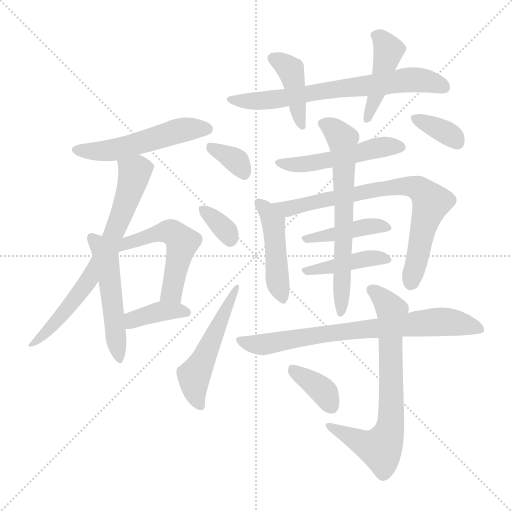
t = 0.00 s
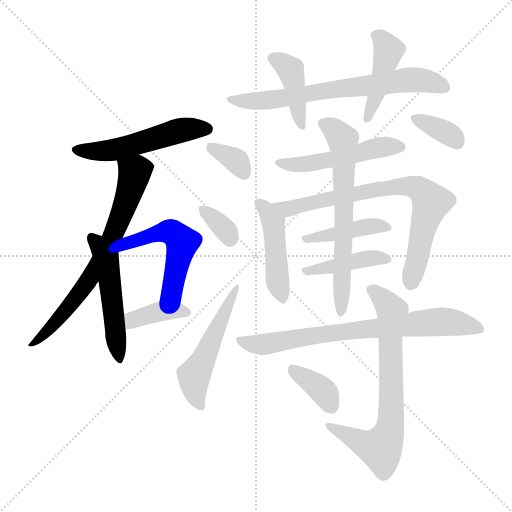
t = 2.79 s
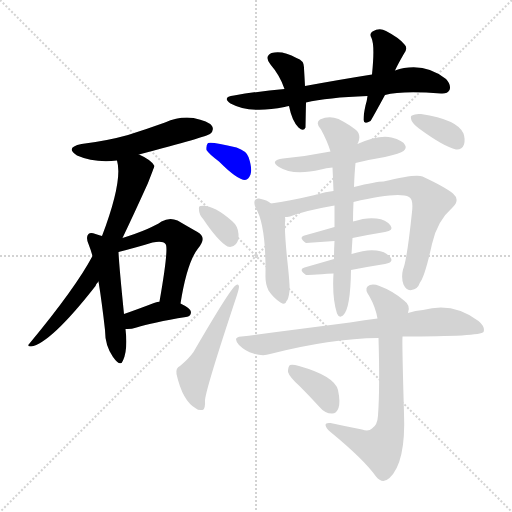
t = 5.59 s
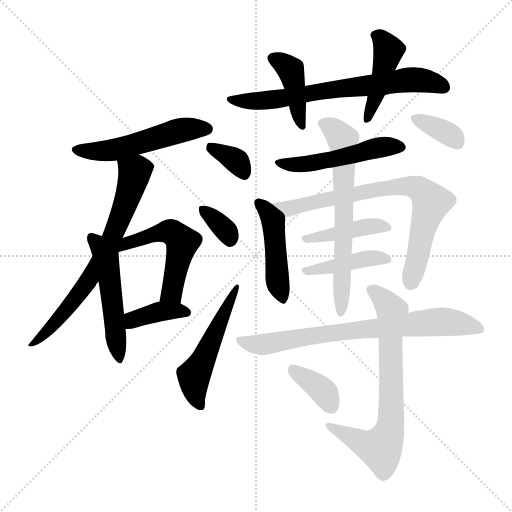
t = 8.38 s
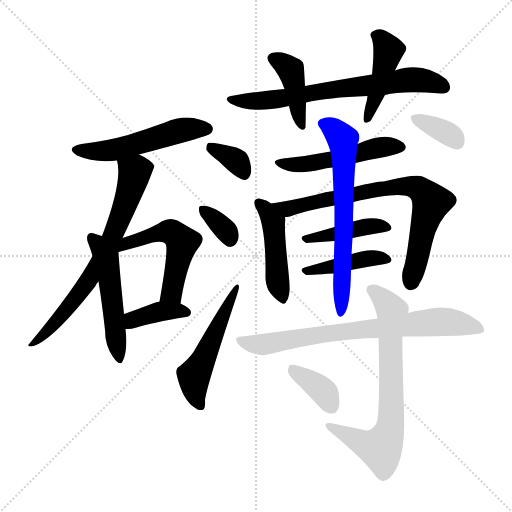
t = 11.17 s
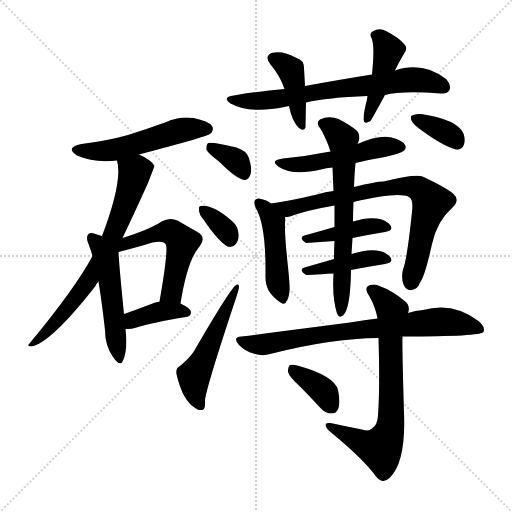
t = 13.97 s

The animated SVG that drew these frames (rendered in a browser with its animation timeline set to each time). Animation: 21 CSS @keyframes rules; one cycle of 13.97 s.

<svg version="1.1" viewBox="0 0 1024 1024" xmlns="http://www.w3.org/2000/svg">
  <g stroke="lightgray" stroke-dasharray="1,1" stroke-width="1" transform="scale(4, 4)">
    <line x1="0" y1="0" x2="256" y2="256"></line>
    <line x1="256" y1="0" x2="0" y2="256"></line>
    <line x1="128" y1="0" x2="128" y2="256"></line>
    <line x1="0" y1="128" x2="256" y2="128"></line>
  </g>
<g transform="scale(1, -1) translate(0, -900)">
   <style type="text/css">
    @keyframes keyframes0 {
      from {
       stroke: blue;
       stroke-dashoffset: 520;
       stroke-width: 128;
       }
       63% {
       animation-timing-function: step-end;
       stroke: blue;
       stroke-dashoffset: 0;
       stroke-width: 128;
       }
       to {
       stroke: black;
       stroke-width: 1024;
       }
       }
       #make-me-a-hanzi-animation-0 {
         animation: keyframes0 0.673177s both;
         animation-delay: 0.000000s;
         animation-timing-function: linear;
       }
    @keyframes keyframes1 {
      from {
       stroke: blue;
       stroke-dashoffset: 696;
       stroke-width: 128;
       }
       69% {
       animation-timing-function: step-end;
       stroke: blue;
       stroke-dashoffset: 0;
       stroke-width: 128;
       }
       to {
       stroke: black;
       stroke-width: 1024;
       }
       }
       #make-me-a-hanzi-animation-1 {
         animation: keyframes1 0.816406s both;
         animation-delay: 0.673177s;
         animation-timing-function: linear;
       }
    @keyframes keyframes2 {
      from {
       stroke: blue;
       stroke-dashoffset: 507;
       stroke-width: 128;
       }
       62% {
       animation-timing-function: step-end;
       stroke: blue;
       stroke-dashoffset: 0;
       stroke-width: 128;
       }
       to {
       stroke: black;
       stroke-width: 1024;
       }
       }
       #make-me-a-hanzi-animation-2 {
         animation: keyframes2 0.662598s both;
         animation-delay: 1.489583s;
         animation-timing-function: linear;
       }
    @keyframes keyframes3 {
      from {
       stroke: blue;
       stroke-dashoffset: 514;
       stroke-width: 128;
       }
       63% {
       animation-timing-function: step-end;
       stroke: blue;
       stroke-dashoffset: 0;
       stroke-width: 128;
       }
       to {
       stroke: black;
       stroke-width: 1024;
       }
       }
       #make-me-a-hanzi-animation-3 {
         animation: keyframes3 0.668294s both;
         animation-delay: 2.152181s;
         animation-timing-function: linear;
       }
    @keyframes keyframes4 {
      from {
       stroke: blue;
       stroke-dashoffset: 380;
       stroke-width: 128;
       }
       55% {
       animation-timing-function: step-end;
       stroke: blue;
       stroke-dashoffset: 0;
       stroke-width: 128;
       }
       to {
       stroke: black;
       stroke-width: 1024;
       }
       }
       #make-me-a-hanzi-animation-4 {
         animation: keyframes4 0.559245s both;
         animation-delay: 2.820475s;
         animation-timing-function: linear;
       }
    @keyframes keyframes5 {
      from {
       stroke: blue;
       stroke-dashoffset: 687;
       stroke-width: 128;
       }
       69% {
       animation-timing-function: step-end;
       stroke: blue;
       stroke-dashoffset: 0;
       stroke-width: 128;
       }
       to {
       stroke: black;
       stroke-width: 1024;
       }
       }
       #make-me-a-hanzi-animation-5 {
         animation: keyframes5 0.809082s both;
         animation-delay: 3.379720s;
         animation-timing-function: linear;
       }
    @keyframes keyframes6 {
      from {
       stroke: blue;
       stroke-dashoffset: 411;
       stroke-width: 128;
       }
       57% {
       animation-timing-function: step-end;
       stroke: blue;
       stroke-dashoffset: 0;
       stroke-width: 128;
       }
       to {
       stroke: black;
       stroke-width: 1024;
       }
       }
       #make-me-a-hanzi-animation-6 {
         animation: keyframes6 0.584473s both;
         animation-delay: 4.188802s;
         animation-timing-function: linear;
       }
    @keyframes keyframes7 {
      from {
       stroke: blue;
       stroke-dashoffset: 433;
       stroke-width: 128;
       }
       58% {
       animation-timing-function: step-end;
       stroke: blue;
       stroke-dashoffset: 0;
       stroke-width: 128;
       }
       to {
       stroke: black;
       stroke-width: 1024;
       }
       }
       #make-me-a-hanzi-animation-7 {
         animation: keyframes7 0.602376s both;
         animation-delay: 4.773275s;
         animation-timing-function: linear;
       }
    @keyframes keyframes8 {
      from {
       stroke: blue;
       stroke-dashoffset: 346;
       stroke-width: 128;
       }
       53% {
       animation-timing-function: step-end;
       stroke: blue;
       stroke-dashoffset: 0;
       stroke-width: 128;
       }
       to {
       stroke: black;
       stroke-width: 1024;
       }
       }
       #make-me-a-hanzi-animation-8 {
         animation: keyframes8 0.531576s both;
         animation-delay: 5.375651s;
         animation-timing-function: linear;
       }
    @keyframes keyframes9 {
      from {
       stroke: blue;
       stroke-dashoffset: 339;
       stroke-width: 128;
       }
       52% {
       animation-timing-function: step-end;
       stroke: blue;
       stroke-dashoffset: 0;
       stroke-width: 128;
       }
       to {
       stroke: black;
       stroke-width: 1024;
       }
       }
       #make-me-a-hanzi-animation-9 {
         animation: keyframes9 0.525879s both;
         animation-delay: 5.907227s;
         animation-timing-function: linear;
       }
    @keyframes keyframes10 {
      from {
       stroke: blue;
       stroke-dashoffset: 515;
       stroke-width: 128;
       }
       63% {
       animation-timing-function: step-end;
       stroke: blue;
       stroke-dashoffset: 0;
       stroke-width: 128;
       }
       to {
       stroke: black;
       stroke-width: 1024;
       }
       }
       #make-me-a-hanzi-animation-10 {
         animation: keyframes10 0.669108s both;
         animation-delay: 6.433105s;
         animation-timing-function: linear;
       }
    @keyframes keyframes11 {
      from {
       stroke: blue;
       stroke-dashoffset: 498;
       stroke-width: 128;
       }
       62% {
       animation-timing-function: step-end;
       stroke: blue;
       stroke-dashoffset: 0;
       stroke-width: 128;
       }
       to {
       stroke: black;
       stroke-width: 1024;
       }
       }
       #make-me-a-hanzi-animation-11 {
         animation: keyframes11 0.655273s both;
         animation-delay: 7.102214s;
         animation-timing-function: linear;
       }
    @keyframes keyframes12 {
      from {
       stroke: blue;
       stroke-dashoffset: 454;
       stroke-width: 128;
       }
       60% {
       animation-timing-function: step-end;
       stroke: blue;
       stroke-dashoffset: 0;
       stroke-width: 128;
       }
       to {
       stroke: black;
       stroke-width: 1024;
       }
       }
       #make-me-a-hanzi-animation-12 {
         animation: keyframes12 0.619466s both;
         animation-delay: 7.757487s;
         animation-timing-function: linear;
       }
    @keyframes keyframes13 {
      from {
       stroke: blue;
       stroke-dashoffset: 754;
       stroke-width: 128;
       }
       71% {
       animation-timing-function: step-end;
       stroke: blue;
       stroke-dashoffset: 0;
       stroke-width: 128;
       }
       to {
       stroke: black;
       stroke-width: 1024;
       }
       }
       #make-me-a-hanzi-animation-13 {
         animation: keyframes13 0.863607s both;
         animation-delay: 8.376953s;
         animation-timing-function: linear;
       }
    @keyframes keyframes14 {
      from {
       stroke: blue;
       stroke-dashoffset: 414;
       stroke-width: 128;
       }
       57% {
       animation-timing-function: step-end;
       stroke: blue;
       stroke-dashoffset: 0;
       stroke-width: 128;
       }
       to {
       stroke: black;
       stroke-width: 1024;
       }
       }
       #make-me-a-hanzi-animation-14 {
         animation: keyframes14 0.586914s both;
         animation-delay: 9.240560s;
         animation-timing-function: linear;
       }
    @keyframes keyframes15 {
      from {
       stroke: blue;
       stroke-dashoffset: 419;
       stroke-width: 128;
       }
       58% {
       animation-timing-function: step-end;
       stroke: blue;
       stroke-dashoffset: 0;
       stroke-width: 128;
       }
       to {
       stroke: black;
       stroke-width: 1024;
       }
       }
       #make-me-a-hanzi-animation-15 {
         animation: keyframes15 0.590983s both;
         animation-delay: 9.827474s;
         animation-timing-function: linear;
       }
    @keyframes keyframes16 {
      from {
       stroke: blue;
       stroke-dashoffset: 649;
       stroke-width: 128;
       }
       68% {
       animation-timing-function: step-end;
       stroke: blue;
       stroke-dashoffset: 0;
       stroke-width: 128;
       }
       to {
       stroke: black;
       stroke-width: 1024;
       }
       }
       #make-me-a-hanzi-animation-16 {
         animation: keyframes16 0.778158s both;
         animation-delay: 10.418457s;
         animation-timing-function: linear;
       }
    @keyframes keyframes17 {
      from {
       stroke: blue;
       stroke-dashoffset: 354;
       stroke-width: 128;
       }
       54% {
       animation-timing-function: step-end;
       stroke: blue;
       stroke-dashoffset: 0;
       stroke-width: 128;
       }
       to {
       stroke: black;
       stroke-width: 1024;
       }
       }
       #make-me-a-hanzi-animation-17 {
         animation: keyframes17 0.538086s both;
         animation-delay: 11.196615s;
         animation-timing-function: linear;
       }
    @keyframes keyframes18 {
      from {
       stroke: blue;
       stroke-dashoffset: 743;
       stroke-width: 128;
       }
       71% {
       animation-timing-function: step-end;
       stroke: blue;
       stroke-dashoffset: 0;
       stroke-width: 128;
       }
       to {
       stroke: black;
       stroke-width: 1024;
       }
       }
       #make-me-a-hanzi-animation-18 {
         animation: keyframes18 0.854655s both;
         animation-delay: 11.734701s;
         animation-timing-function: linear;
       }
    @keyframes keyframes19 {
      from {
       stroke: blue;
       stroke-dashoffset: 709;
       stroke-width: 128;
       }
       70% {
       animation-timing-function: step-end;
       stroke: blue;
       stroke-dashoffset: 0;
       stroke-width: 128;
       }
       to {
       stroke: black;
       stroke-width: 1024;
       }
       }
       #make-me-a-hanzi-animation-19 {
         animation: keyframes19 0.826986s both;
         animation-delay: 12.589355s;
         animation-timing-function: linear;
       }
    @keyframes keyframes20 {
      from {
       stroke: blue;
       stroke-dashoffset: 367;
       stroke-width: 128;
       }
       54% {
       animation-timing-function: step-end;
       stroke: blue;
       stroke-dashoffset: 0;
       stroke-width: 128;
       }
       to {
       stroke: black;
       stroke-width: 1024;
       }
       }
       #make-me-a-hanzi-animation-20 {
         animation: keyframes20 0.548665s both;
         animation-delay: 13.416341s;
         animation-timing-function: linear;
       }
</style>
<path d="M 278.0 591.0 Q 414.0 627.0 420.0 632.0 Q 429.0 639.0 424.0 648.0 Q 417.0 658.0 387.0 664.0 Q 359.0 668.0 330.0 655.0 Q 294.0 642.0 256.0 630.0 Q 213.0 618.0 163.0 612.0 Q 129.0 605.0 154.0 589.0 Q 188.0 574.0 234.0 579.0 L 278.0 591.0 Z" fill="lightgray"></path> 
<path d="M 245.0 424.0 Q 267.0 470.0 296.0 534.0 Q 308.0 565.0 309.0 568.0 Q 303.0 580.0 278.0 591.0 C 251.0 604.0 229.0 609.0 234.0 579.0 Q 246.0 539.0 204.0 428.0 L 185.0 388.0 Q 151.0 324.0 59.0 213.0 Q 53.0 207.0 62.0 207.0 Q 101.0 213.0 191.0 328.0 Q 192.0 332.0 197.0 337.0 L 245.0 424.0 Z" fill="lightgray"></path> 
<path d="M 204.0 428.0 Q 200.0 429.0 191.0 432.0 Q 181.0 436.0 177.0 432.0 Q 171.0 426.0 177.0 412.0 Q 181.0 402.0 185.0 388.0 L 197.0 337.0 Q 204.0 294.0 210.0 240.0 Q 210.0 209.0 226.0 186.0 Q 241.0 165.0 246.0 179.0 Q 256.0 200.0 251.0 242.0 L 248.0 272.0 Q 238.0 371.0 237.0 396.0 L 204.0 428.0 Z" fill="lightgray"></path> 
<path d="M 361.0 293.0 Q 374.0 375.0 396.0 403.0 Q 415.0 425.0 395.0 436.0 Q 379.0 445.0 355.0 459.0 Q 339.0 466.0 323.0 457.0 Q 302.0 442.0 245.0 424.0 C 210.0 413.0 208.0 388.0 237.0 396.0 Q 276.0 406.0 305.0 415.0 Q 326.0 419.0 331.0 412.0 Q 338.0 405.0 319.0 297.0 C 314.0 267.0 356.0 263.0 361.0 293.0 Z" fill="lightgray"></path> 
<path d="M 251.0 242.0 Q 261.0 241.0 273.0 245.0 Q 304.0 255.0 372.0 266.0 Q 382.0 267.0 382.0 276.0 Q 382.0 283.0 361.0 293.0 L 319.0 297.0 Q 312.0 296.0 308.0 294.0 Q 274.0 281.0 248.0 272.0 C 220.0 262.0 221.0 243.0 251.0 242.0 Z" fill="lightgray"></path> 
<path d="M 770.0 710.0 Q 803.0 719.0 882.0 713.0 Q 895.0 712.0 899.0 720.0 Q 903.0 730.0 892.0 742.0 Q 855.0 772.0 808.0 764.0 Q 799.0 763.0 790.0 759.0 L 744.0 751.0 Q 681.0 741.0 610.0 728.0 L 569.0 722.0 Q 520.0 718.0 468.0 709.0 Q 443.0 706.0 461.0 693.0 Q 500.0 672.0 569.0 686.0 Q 572.0 687.0 578.0 688.0 L 612.0 695.0 Q 654.0 705.0 735.0 708.0 L 770.0 710.0 Z" fill="lightgray"></path> 
<path d="M 610.0 728.0 Q 609.0 747.0 608.0 763.0 Q 609.0 779.0 593.0 784.0 Q 565.0 800.0 543.0 794.0 Q 528.0 787.0 541.0 771.0 Q 560.0 749.0 569.0 722.0 L 578.0 688.0 Q 584.0 658.0 597.0 645.0 Q 607.0 636.0 611.0 645.0 Q 611.0 648.0 612.0 695.0 L 610.0 728.0 Z" fill="lightgray"></path> 
<path d="M 790.0 759.0 Q 796.0 772.0 807.0 791.0 Q 817.0 804.0 809.0 811.0 Q 799.0 824.0 772.0 838.0 Q 759.0 845.0 745.0 837.0 Q 738.0 833.0 743.0 824.0 Q 750.0 809.0 744.0 751.0 L 735.0 708.0 Q 734.0 699.0 731.0 689.0 Q 727.0 671.0 727.0 660.0 Q 728.0 650.0 741.0 658.0 Q 745.0 664.0 770.0 710.0 L 790.0 759.0 Z" fill="lightgray"></path> 
<path d="M 438.0 577.0 Q 475.0 540.0 490.0 540.0 Q 497.0 541.0 501.0 551.0 Q 505.0 563.0 497.0 586.0 Q 493.0 598.0 473.0 605.0 Q 424.0 617.0 416.0 614.0 Q 412.0 610.0 413.0 600.0 Q 417.0 593.0 438.0 577.0 Z" fill="lightgray"></path> 
<path d="M 407.0 461.0 Q 435.0 419.0 455.0 407.0 Q 465.0 404.0 472.0 412.0 Q 478.0 419.0 477.0 432.0 Q 476.0 448.0 464.0 458.0 Q 425.0 492.0 401.0 488.0 Q 397.0 488.0 398.0 480.0 Q 398.0 471.0 407.0 461.0 Z" fill="lightgray"></path> 
<path d="M 360.0 168.0 Q 351.0 164.0 353.0 152.0 Q 365.0 98.0 392.0 83.0 Q 396.0 79.0 405.0 80.0 Q 411.0 81.0 410.0 100.0 Q 413.0 127.0 474.0 310.0 Q 478.0 323.0 478.0 327.0 Q 477.0 334.0 471.0 329.0 Q 459.0 320.0 387.0 196.0 Q 378.0 183.0 360.0 168.0 Z" fill="lightgray"></path> 
<path d="M 711.0 574.0 Q 739.0 581.0 770.0 586.0 Q 801.0 593.0 807.0 598.0 Q 814.0 604.0 810.0 610.0 Q 806.0 619.0 783.0 625.0 Q 758.0 631.0 715.0 612.0 L 661.0 597.0 Q 616.0 588.0 566.0 583.0 Q 538.0 579.0 558.0 566.0 Q 586.0 548.0 642.0 561.0 Q 652.0 564.0 665.0 565.0 L 711.0 574.0 Z" fill="lightgray"></path> 
<path d="M 542.0 493.0 Q 535.0 500.0 518.0 503.0 Q 514.0 504.0 510.0 500.0 Q 507.0 494.0 511.0 485.0 Q 532.0 451.0 531.0 352.0 Q 530.0 333.0 537.0 319.0 Q 547.0 304.0 561.0 295.0 Q 571.0 289.0 573.0 298.0 Q 577.0 301.0 579.0 318.0 Q 580.0 328.0 576.0 366.0 Q 569.0 430.0 570.0 455.0 Q 571.0 461.0 570.0 466.0 C 570.0 473.0 566.0 475.0 542.0 493.0 Z" fill="lightgray"></path> 
<path d="M 707.0 496.0 Q 797.0 517.0 818.0 506.0 Q 827.0 502.0 824.0 476.0 Q 814.0 380.0 806.0 361.0 Q 802.0 345.0 807.0 331.0 Q 813.0 318.0 823.0 320.0 Q 835.0 321.0 840.0 335.0 Q 850.0 348.0 864.0 412.0 Q 874.0 458.0 905.0 485.0 Q 921.0 500.0 906.0 513.0 Q 890.0 526.0 845.0 547.0 Q 832.0 553.0 767.0 537.0 Q 752.0 537.0 708.0 526.0 L 667.0 518.0 Q 651.0 517.0 634.0 511.0 Q 579.0 498.0 542.0 493.0 C 512.0 489.0 541.0 460.0 570.0 466.0 Q 574.0 466.0 580.0 467.0 Q 611.0 479.0 669.0 489.0 L 707.0 496.0 Z" fill="lightgray"></path> 
<path d="M 705.0 424.0 Q 739.0 431.0 770.0 436.0 Q 788.0 439.0 781.0 449.0 Q 772.0 461.0 753.0 463.0 Q 734.0 466.0 706.0 457.0 L 669.0 446.0 Q 638.0 437.0 609.0 429.0 Q 596.0 425.0 612.0 414.0 L 669.0 418.0 L 705.0 424.0 Z" fill="lightgray"></path> 
<path d="M 702.0 360.0 Q 738.0 367.0 770.0 372.0 Q 788.0 375.0 781.0 385.0 Q 772.0 397.0 753.0 399.0 Q 734.0 402.0 703.0 392.0 L 668.0 382.0 Q 637.0 373.0 609.0 365.0 Q 596.0 361.0 612.0 350.0 Q 613.0 350.0 667.0 353.0 L 702.0 360.0 Z" fill="lightgray"></path> 
<path d="M 667.0 353.0 Q 664.0 304.0 674.0 273.0 Q 678.0 263.0 686.0 269.0 Q 701.0 282.0 702.0 360.0 L 703.0 392.0 Q 704.0 408.0 705.0 424.0 L 706.0 457.0 Q 706.0 476.0 707.0 496.0 L 708.0 526.0 Q 709.0 554.0 711.0 574.0 L 715.0 612.0 Q 715.0 613.0 716.0 614.0 Q 723.0 630.0 712.0 640.0 Q 700.0 650.0 677.0 662.0 Q 658.0 669.0 640.0 661.0 Q 630.0 654.0 642.0 641.0 Q 655.0 617.0 661.0 597.0 L 665.0 565.0 Q 666.0 543.0 667.0 518.0 L 669.0 489.0 Q 669.0 470.0 669.0 446.0 L 669.0 418.0 Q 668.0 400.0 668.0 382.0 L 667.0 353.0 Z" fill="lightgray"></path> 
<path d="M 838.0 643.0 Q 887.0 607.0 912.0 601.0 Q 924.0 600.0 928.0 611.0 Q 931.0 621.0 927.0 633.0 Q 915.0 661.0 842.0 672.0 Q 830.0 673.0 824.0 669.0 Q 820.0 668.0 823.0 659.0 Q 826.0 652.0 838.0 643.0 Z" fill="lightgray"></path> 
<path d="M 805.0 227.0 Q 961.0 227.0 967.0 236.0 Q 971.0 246.0 957.0 258.0 Q 906.0 297.0 846.0 280.0 Q 831.0 279.0 816.0 274.0 L 755.0 263.0 Q 730.0 260.0 700.0 255.0 Q 600.0 242.0 483.0 227.0 Q 464.0 226.0 478.0 210.0 Q 491.0 197.0 507.0 193.0 Q 526.0 187.0 540.0 192.0 Q 661.0 223.0 757.0 224.0 L 805.0 227.0 Z" fill="lightgray"></path> 
<path d="M 724.0 41.0 Q 693.0 47.0 661.0 54.0 Q 651.0 55.0 651.0 50.0 Q 652.0 43.0 661.0 36.0 Q 728.0 -19.0 752.0 -53.0 Q 765.0 -69.0 779.0 -56.0 Q 812.0 -25.0 808.0 74.0 Q 804.0 210.0 805.0 227.0 L 816.0 274.0 Q 822.0 289.0 808.0 299.0 Q 786.0 318.0 759.0 328.0 Q 743.0 334.0 735.0 327.0 Q 729.0 321.0 739.0 307.0 Q 751.0 286.0 755.0 263.0 L 757.0 224.0 Q 760.0 124.0 756.0 69.0 Q 755.0 50.0 744.0 43.0 Q 737.0 36.0 724.0 41.0 Z" fill="lightgray"></path> 
<path d="M 599.0 128.0 Q 618.0 109.0 640.0 85.0 Q 650.0 73.0 664.0 73.0 Q 673.0 73.0 677.0 84.0 Q 681.0 96.0 676.0 120.0 Q 669.0 148.0 598.0 168.0 Q 585.0 172.0 580.0 170.0 Q 576.0 167.0 576.0 156.0 Q 579.0 146.0 599.0 128.0 Z" fill="lightgray"></path> 
      <clipPath id="make-me-a-hanzi-clip-0">
      <path d="M 278.0 591.0 Q 414.0 627.0 420.0 632.0 Q 429.0 639.0 424.0 648.0 Q 417.0 658.0 387.0 664.0 Q 359.0 668.0 330.0 655.0 Q 294.0 642.0 256.0 630.0 Q 213.0 618.0 163.0 612.0 Q 129.0 605.0 154.0 589.0 Q 188.0 574.0 234.0 579.0 L 278.0 591.0 Z" fill="lightgray"></path>
      </clipPath>
      <path clip-path="url(#make-me-a-hanzi-clip-0)" d="M 156.0 601.0 L 212.0 598.0 L 357.0 639.0 L 414.0 642.0 " fill="none" id="make-me-a-hanzi-animation-0" stroke-dasharray="392 784" stroke-linecap="round"></path>

      <clipPath id="make-me-a-hanzi-clip-1">
      <path d="M 245.0 424.0 Q 267.0 470.0 296.0 534.0 Q 308.0 565.0 309.0 568.0 Q 303.0 580.0 278.0 591.0 C 251.0 604.0 229.0 609.0 234.0 579.0 Q 246.0 539.0 204.0 428.0 L 185.0 388.0 Q 151.0 324.0 59.0 213.0 Q 53.0 207.0 62.0 207.0 Q 101.0 213.0 191.0 328.0 Q 192.0 332.0 197.0 337.0 L 245.0 424.0 Z" fill="lightgray"></path>
      </clipPath>
      <path clip-path="url(#make-me-a-hanzi-clip-1)" d="M 301.0 568.0 L 269.0 554.0 L 230.0 438.0 L 171.0 329.0 L 121.0 266.0 L 64.0 212.0 " fill="none" id="make-me-a-hanzi-animation-1" stroke-dasharray="568 1136" stroke-linecap="round"></path>

      <clipPath id="make-me-a-hanzi-clip-2">
      <path d="M 204.0 428.0 Q 200.0 429.0 191.0 432.0 Q 181.0 436.0 177.0 432.0 Q 171.0 426.0 177.0 412.0 Q 181.0 402.0 185.0 388.0 L 197.0 337.0 Q 204.0 294.0 210.0 240.0 Q 210.0 209.0 226.0 186.0 Q 241.0 165.0 246.0 179.0 Q 256.0 200.0 251.0 242.0 L 248.0 272.0 Q 238.0 371.0 237.0 396.0 L 204.0 428.0 Z" fill="lightgray"></path>
      </clipPath>
      <path clip-path="url(#make-me-a-hanzi-clip-2)" d="M 184.0 425.0 L 213.0 382.0 L 237.0 184.0 " fill="none" id="make-me-a-hanzi-animation-2" stroke-dasharray="379 758" stroke-linecap="round"></path>

      <clipPath id="make-me-a-hanzi-clip-3">
      <path d="M 361.0 293.0 Q 374.0 375.0 396.0 403.0 Q 415.0 425.0 395.0 436.0 Q 379.0 445.0 355.0 459.0 Q 339.0 466.0 323.0 457.0 Q 302.0 442.0 245.0 424.0 C 210.0 413.0 208.0 388.0 237.0 396.0 Q 276.0 406.0 305.0 415.0 Q 326.0 419.0 331.0 412.0 Q 338.0 405.0 319.0 297.0 C 314.0 267.0 356.0 263.0 361.0 293.0 Z" fill="lightgray"></path>
      </clipPath>
      <path clip-path="url(#make-me-a-hanzi-clip-3)" d="M 240.0 404.0 L 258.0 416.0 L 330.0 436.0 L 343.0 436.0 L 362.0 420.0 L 346.0 326.0 L 342.0 314.0 L 327.0 309.0 " fill="none" id="make-me-a-hanzi-animation-3" stroke-dasharray="386 772" stroke-linecap="round"></path>

      <clipPath id="make-me-a-hanzi-clip-4">
      <path d="M 251.0 242.0 Q 261.0 241.0 273.0 245.0 Q 304.0 255.0 372.0 266.0 Q 382.0 267.0 382.0 276.0 Q 382.0 283.0 361.0 293.0 L 319.0 297.0 Q 312.0 296.0 308.0 294.0 Q 274.0 281.0 248.0 272.0 C 220.0 262.0 221.0 243.0 251.0 242.0 Z" fill="lightgray"></path>
      </clipPath>
      <path clip-path="url(#make-me-a-hanzi-clip-4)" d="M 256.0 250.0 L 273.0 263.0 L 319.0 277.0 L 373.0 275.0 " fill="none" id="make-me-a-hanzi-animation-4" stroke-dasharray="252 504" stroke-linecap="round"></path>

      <clipPath id="make-me-a-hanzi-clip-5">
      <path d="M 770.0 710.0 Q 803.0 719.0 882.0 713.0 Q 895.0 712.0 899.0 720.0 Q 903.0 730.0 892.0 742.0 Q 855.0 772.0 808.0 764.0 Q 799.0 763.0 790.0 759.0 L 744.0 751.0 Q 681.0 741.0 610.0 728.0 L 569.0 722.0 Q 520.0 718.0 468.0 709.0 Q 443.0 706.0 461.0 693.0 Q 500.0 672.0 569.0 686.0 Q 572.0 687.0 578.0 688.0 L 612.0 695.0 Q 654.0 705.0 735.0 708.0 L 770.0 710.0 Z" fill="lightgray"></path>
      </clipPath>
      <path clip-path="url(#make-me-a-hanzi-clip-5)" d="M 463.0 702.0 L 483.0 697.0 L 557.0 701.0 L 818.0 741.0 L 863.0 736.0 L 888.0 726.0 " fill="none" id="make-me-a-hanzi-animation-5" stroke-dasharray="559 1118" stroke-linecap="round"></path>

      <clipPath id="make-me-a-hanzi-clip-6">
      <path d="M 610.0 728.0 Q 609.0 747.0 608.0 763.0 Q 609.0 779.0 593.0 784.0 Q 565.0 800.0 543.0 794.0 Q 528.0 787.0 541.0 771.0 Q 560.0 749.0 569.0 722.0 L 578.0 688.0 Q 584.0 658.0 597.0 645.0 Q 607.0 636.0 611.0 645.0 Q 611.0 648.0 612.0 695.0 L 610.0 728.0 Z" fill="lightgray"></path>
      </clipPath>
      <path clip-path="url(#make-me-a-hanzi-clip-6)" d="M 548.0 782.0 L 581.0 760.0 L 604.0 647.0 " fill="none" id="make-me-a-hanzi-animation-6" stroke-dasharray="283 566" stroke-linecap="round"></path>

      <clipPath id="make-me-a-hanzi-clip-7">
      <path d="M 790.0 759.0 Q 796.0 772.0 807.0 791.0 Q 817.0 804.0 809.0 811.0 Q 799.0 824.0 772.0 838.0 Q 759.0 845.0 745.0 837.0 Q 738.0 833.0 743.0 824.0 Q 750.0 809.0 744.0 751.0 L 735.0 708.0 Q 734.0 699.0 731.0 689.0 Q 727.0 671.0 727.0 660.0 Q 728.0 650.0 741.0 658.0 Q 745.0 664.0 770.0 710.0 L 790.0 759.0 Z" fill="lightgray"></path>
      </clipPath>
      <path clip-path="url(#make-me-a-hanzi-clip-7)" d="M 755.0 829.0 L 776.0 798.0 L 753.0 706.0 L 735.0 665.0 " fill="none" id="make-me-a-hanzi-animation-7" stroke-dasharray="305 610" stroke-linecap="round"></path>

      <clipPath id="make-me-a-hanzi-clip-8">
      <path d="M 438.0 577.0 Q 475.0 540.0 490.0 540.0 Q 497.0 541.0 501.0 551.0 Q 505.0 563.0 497.0 586.0 Q 493.0 598.0 473.0 605.0 Q 424.0 617.0 416.0 614.0 Q 412.0 610.0 413.0 600.0 Q 417.0 593.0 438.0 577.0 Z" fill="lightgray"></path>
      </clipPath>
      <path clip-path="url(#make-me-a-hanzi-clip-8)" d="M 420.0 606.0 L 474.0 577.0 L 489.0 552.0 " fill="none" id="make-me-a-hanzi-animation-8" stroke-dasharray="218 436" stroke-linecap="round"></path>

      <clipPath id="make-me-a-hanzi-clip-9">
      <path d="M 407.0 461.0 Q 435.0 419.0 455.0 407.0 Q 465.0 404.0 472.0 412.0 Q 478.0 419.0 477.0 432.0 Q 476.0 448.0 464.0 458.0 Q 425.0 492.0 401.0 488.0 Q 397.0 488.0 398.0 480.0 Q 398.0 471.0 407.0 461.0 Z" fill="lightgray"></path>
      </clipPath>
      <path clip-path="url(#make-me-a-hanzi-clip-9)" d="M 406.0 482.0 L 452.0 439.0 L 460.0 421.0 " fill="none" id="make-me-a-hanzi-animation-9" stroke-dasharray="211 422" stroke-linecap="round"></path>

      <clipPath id="make-me-a-hanzi-clip-10">
      <path d="M 360.0 168.0 Q 351.0 164.0 353.0 152.0 Q 365.0 98.0 392.0 83.0 Q 396.0 79.0 405.0 80.0 Q 411.0 81.0 410.0 100.0 Q 413.0 127.0 474.0 310.0 Q 478.0 323.0 478.0 327.0 Q 477.0 334.0 471.0 329.0 Q 459.0 320.0 387.0 196.0 Q 378.0 183.0 360.0 168.0 Z" fill="lightgray"></path>
      </clipPath>
      <path clip-path="url(#make-me-a-hanzi-clip-10)" d="M 400.0 88.0 L 389.0 120.0 L 387.0 149.0 L 474.0 325.0 " fill="none" id="make-me-a-hanzi-animation-10" stroke-dasharray="387 774" stroke-linecap="round"></path>

      <clipPath id="make-me-a-hanzi-clip-11">
      <path d="M 711.0 574.0 Q 739.0 581.0 770.0 586.0 Q 801.0 593.0 807.0 598.0 Q 814.0 604.0 810.0 610.0 Q 806.0 619.0 783.0 625.0 Q 758.0 631.0 715.0 612.0 L 661.0 597.0 Q 616.0 588.0 566.0 583.0 Q 538.0 579.0 558.0 566.0 Q 586.0 548.0 642.0 561.0 Q 652.0 564.0 665.0 565.0 L 711.0 574.0 Z" fill="lightgray"></path>
      </clipPath>
      <path clip-path="url(#make-me-a-hanzi-clip-11)" d="M 560.0 576.0 L 588.0 571.0 L 630.0 574.0 L 757.0 605.0 L 798.0 607.0 " fill="none" id="make-me-a-hanzi-animation-11" stroke-dasharray="370 740" stroke-linecap="round"></path>

      <clipPath id="make-me-a-hanzi-clip-12">
      <path d="M 542.0 493.0 Q 535.0 500.0 518.0 503.0 Q 514.0 504.0 510.0 500.0 Q 507.0 494.0 511.0 485.0 Q 532.0 451.0 531.0 352.0 Q 530.0 333.0 537.0 319.0 Q 547.0 304.0 561.0 295.0 Q 571.0 289.0 573.0 298.0 Q 577.0 301.0 579.0 318.0 Q 580.0 328.0 576.0 366.0 Q 569.0 430.0 570.0 455.0 Q 571.0 461.0 570.0 466.0 C 570.0 473.0 566.0 475.0 542.0 493.0 Z" fill="lightgray"></path>
      </clipPath>
      <path clip-path="url(#make-me-a-hanzi-clip-12)" d="M 517.0 493.0 L 546.0 456.0 L 554.0 346.0 L 564.0 307.0 " fill="none" id="make-me-a-hanzi-animation-12" stroke-dasharray="326 652" stroke-linecap="round"></path>

      <clipPath id="make-me-a-hanzi-clip-13">
      <path d="M 707.0 496.0 Q 797.0 517.0 818.0 506.0 Q 827.0 502.0 824.0 476.0 Q 814.0 380.0 806.0 361.0 Q 802.0 345.0 807.0 331.0 Q 813.0 318.0 823.0 320.0 Q 835.0 321.0 840.0 335.0 Q 850.0 348.0 864.0 412.0 Q 874.0 458.0 905.0 485.0 Q 921.0 500.0 906.0 513.0 Q 890.0 526.0 845.0 547.0 Q 832.0 553.0 767.0 537.0 Q 752.0 537.0 708.0 526.0 L 667.0 518.0 Q 651.0 517.0 634.0 511.0 Q 579.0 498.0 542.0 493.0 C 512.0 489.0 541.0 460.0 570.0 466.0 Q 574.0 466.0 580.0 467.0 Q 611.0 479.0 669.0 489.0 L 707.0 496.0 Z" fill="lightgray"></path>
      </clipPath>
      <path clip-path="url(#make-me-a-hanzi-clip-13)" d="M 549.0 491.0 L 575.0 482.0 L 782.0 527.0 L 836.0 523.0 L 862.0 494.0 L 821.0 334.0 " fill="none" id="make-me-a-hanzi-animation-13" stroke-dasharray="626 1252" stroke-linecap="round"></path>

      <clipPath id="make-me-a-hanzi-clip-14">
      <path d="M 705.0 424.0 Q 739.0 431.0 770.0 436.0 Q 788.0 439.0 781.0 449.0 Q 772.0 461.0 753.0 463.0 Q 734.0 466.0 706.0 457.0 L 669.0 446.0 Q 638.0 437.0 609.0 429.0 Q 596.0 425.0 612.0 414.0 L 669.0 418.0 L 705.0 424.0 Z" fill="lightgray"></path>
      </clipPath>
      <path clip-path="url(#make-me-a-hanzi-clip-14)" d="M 619.0 423.0 L 719.0 445.0 L 758.0 449.0 L 774.0 444.0 " fill="none" id="make-me-a-hanzi-animation-14" stroke-dasharray="286 572" stroke-linecap="round"></path>

      <clipPath id="make-me-a-hanzi-clip-15">
      <path d="M 702.0 360.0 Q 738.0 367.0 770.0 372.0 Q 788.0 375.0 781.0 385.0 Q 772.0 397.0 753.0 399.0 Q 734.0 402.0 703.0 392.0 L 668.0 382.0 Q 637.0 373.0 609.0 365.0 Q 596.0 361.0 612.0 350.0 Q 613.0 350.0 667.0 353.0 L 702.0 360.0 Z" fill="lightgray"></path>
      </clipPath>
      <path clip-path="url(#make-me-a-hanzi-clip-15)" d="M 614.0 358.0 L 655.0 362.0 L 738.0 384.0 L 774.0 380.0 " fill="none" id="make-me-a-hanzi-animation-15" stroke-dasharray="291 582" stroke-linecap="round"></path>

      <clipPath id="make-me-a-hanzi-clip-16">
      <path d="M 667.0 353.0 Q 664.0 304.0 674.0 273.0 Q 678.0 263.0 686.0 269.0 Q 701.0 282.0 702.0 360.0 L 703.0 392.0 Q 704.0 408.0 705.0 424.0 L 706.0 457.0 Q 706.0 476.0 707.0 496.0 L 708.0 526.0 Q 709.0 554.0 711.0 574.0 L 715.0 612.0 Q 715.0 613.0 716.0 614.0 Q 723.0 630.0 712.0 640.0 Q 700.0 650.0 677.0 662.0 Q 658.0 669.0 640.0 661.0 Q 630.0 654.0 642.0 641.0 Q 655.0 617.0 661.0 597.0 L 665.0 565.0 Q 666.0 543.0 667.0 518.0 L 669.0 489.0 Q 669.0 470.0 669.0 446.0 L 669.0 418.0 Q 668.0 400.0 668.0 382.0 L 667.0 353.0 Z" fill="lightgray"></path>
      </clipPath>
      <path clip-path="url(#make-me-a-hanzi-clip-16)" d="M 647.0 652.0 L 672.0 637.0 L 687.0 609.0 L 682.0 277.0 " fill="none" id="make-me-a-hanzi-animation-16" stroke-dasharray="521 1042" stroke-linecap="round"></path>

      <clipPath id="make-me-a-hanzi-clip-17">
      <path d="M 838.0 643.0 Q 887.0 607.0 912.0 601.0 Q 924.0 600.0 928.0 611.0 Q 931.0 621.0 927.0 633.0 Q 915.0 661.0 842.0 672.0 Q 830.0 673.0 824.0 669.0 Q 820.0 668.0 823.0 659.0 Q 826.0 652.0 838.0 643.0 Z" fill="lightgray"></path>
      </clipPath>
      <path clip-path="url(#make-me-a-hanzi-clip-17)" d="M 830.0 663.0 L 902.0 629.0 L 914.0 615.0 " fill="none" id="make-me-a-hanzi-animation-17" stroke-dasharray="226 452" stroke-linecap="round"></path>

      <clipPath id="make-me-a-hanzi-clip-18">
      <path d="M 805.0 227.0 Q 961.0 227.0 967.0 236.0 Q 971.0 246.0 957.0 258.0 Q 906.0 297.0 846.0 280.0 Q 831.0 279.0 816.0 274.0 L 755.0 263.0 Q 730.0 260.0 700.0 255.0 Q 600.0 242.0 483.0 227.0 Q 464.0 226.0 478.0 210.0 Q 491.0 197.0 507.0 193.0 Q 526.0 187.0 540.0 192.0 Q 661.0 223.0 757.0 224.0 L 805.0 227.0 Z" fill="lightgray"></path>
      </clipPath>
      <path clip-path="url(#make-me-a-hanzi-clip-18)" d="M 480.0 219.0 L 525.0 211.0 L 666.0 235.0 L 882.0 257.0 L 962.0 241.0 " fill="none" id="make-me-a-hanzi-animation-18" stroke-dasharray="615 1230" stroke-linecap="round"></path>

      <clipPath id="make-me-a-hanzi-clip-19">
      <path d="M 724.0 41.0 Q 693.0 47.0 661.0 54.0 Q 651.0 55.0 651.0 50.0 Q 652.0 43.0 661.0 36.0 Q 728.0 -19.0 752.0 -53.0 Q 765.0 -69.0 779.0 -56.0 Q 812.0 -25.0 808.0 74.0 Q 804.0 210.0 805.0 227.0 L 816.0 274.0 Q 822.0 289.0 808.0 299.0 Q 786.0 318.0 759.0 328.0 Q 743.0 334.0 735.0 327.0 Q 729.0 321.0 739.0 307.0 Q 751.0 286.0 755.0 263.0 L 757.0 224.0 Q 760.0 124.0 756.0 69.0 Q 755.0 50.0 744.0 43.0 Q 737.0 36.0 724.0 41.0 Z" fill="lightgray"></path>
      </clipPath>
      <path clip-path="url(#make-me-a-hanzi-clip-19)" d="M 743.0 321.0 L 768.0 300.0 L 784.0 275.0 L 780.0 44.0 L 761.0 3.0 L 730.0 11.0 L 657.0 49.0 " fill="none" id="make-me-a-hanzi-animation-19" stroke-dasharray="581 1162" stroke-linecap="round"></path>

      <clipPath id="make-me-a-hanzi-clip-20">
      <path d="M 599.0 128.0 Q 618.0 109.0 640.0 85.0 Q 650.0 73.0 664.0 73.0 Q 673.0 73.0 677.0 84.0 Q 681.0 96.0 676.0 120.0 Q 669.0 148.0 598.0 168.0 Q 585.0 172.0 580.0 170.0 Q 576.0 167.0 576.0 156.0 Q 579.0 146.0 599.0 128.0 Z" fill="lightgray"></path>
      </clipPath>
      <path clip-path="url(#make-me-a-hanzi-clip-20)" d="M 584.0 161.0 L 650.0 114.0 L 663.0 87.0 " fill="none" id="make-me-a-hanzi-animation-20" stroke-dasharray="239 478" stroke-linecap="round"></path>

</g>
</svg>
